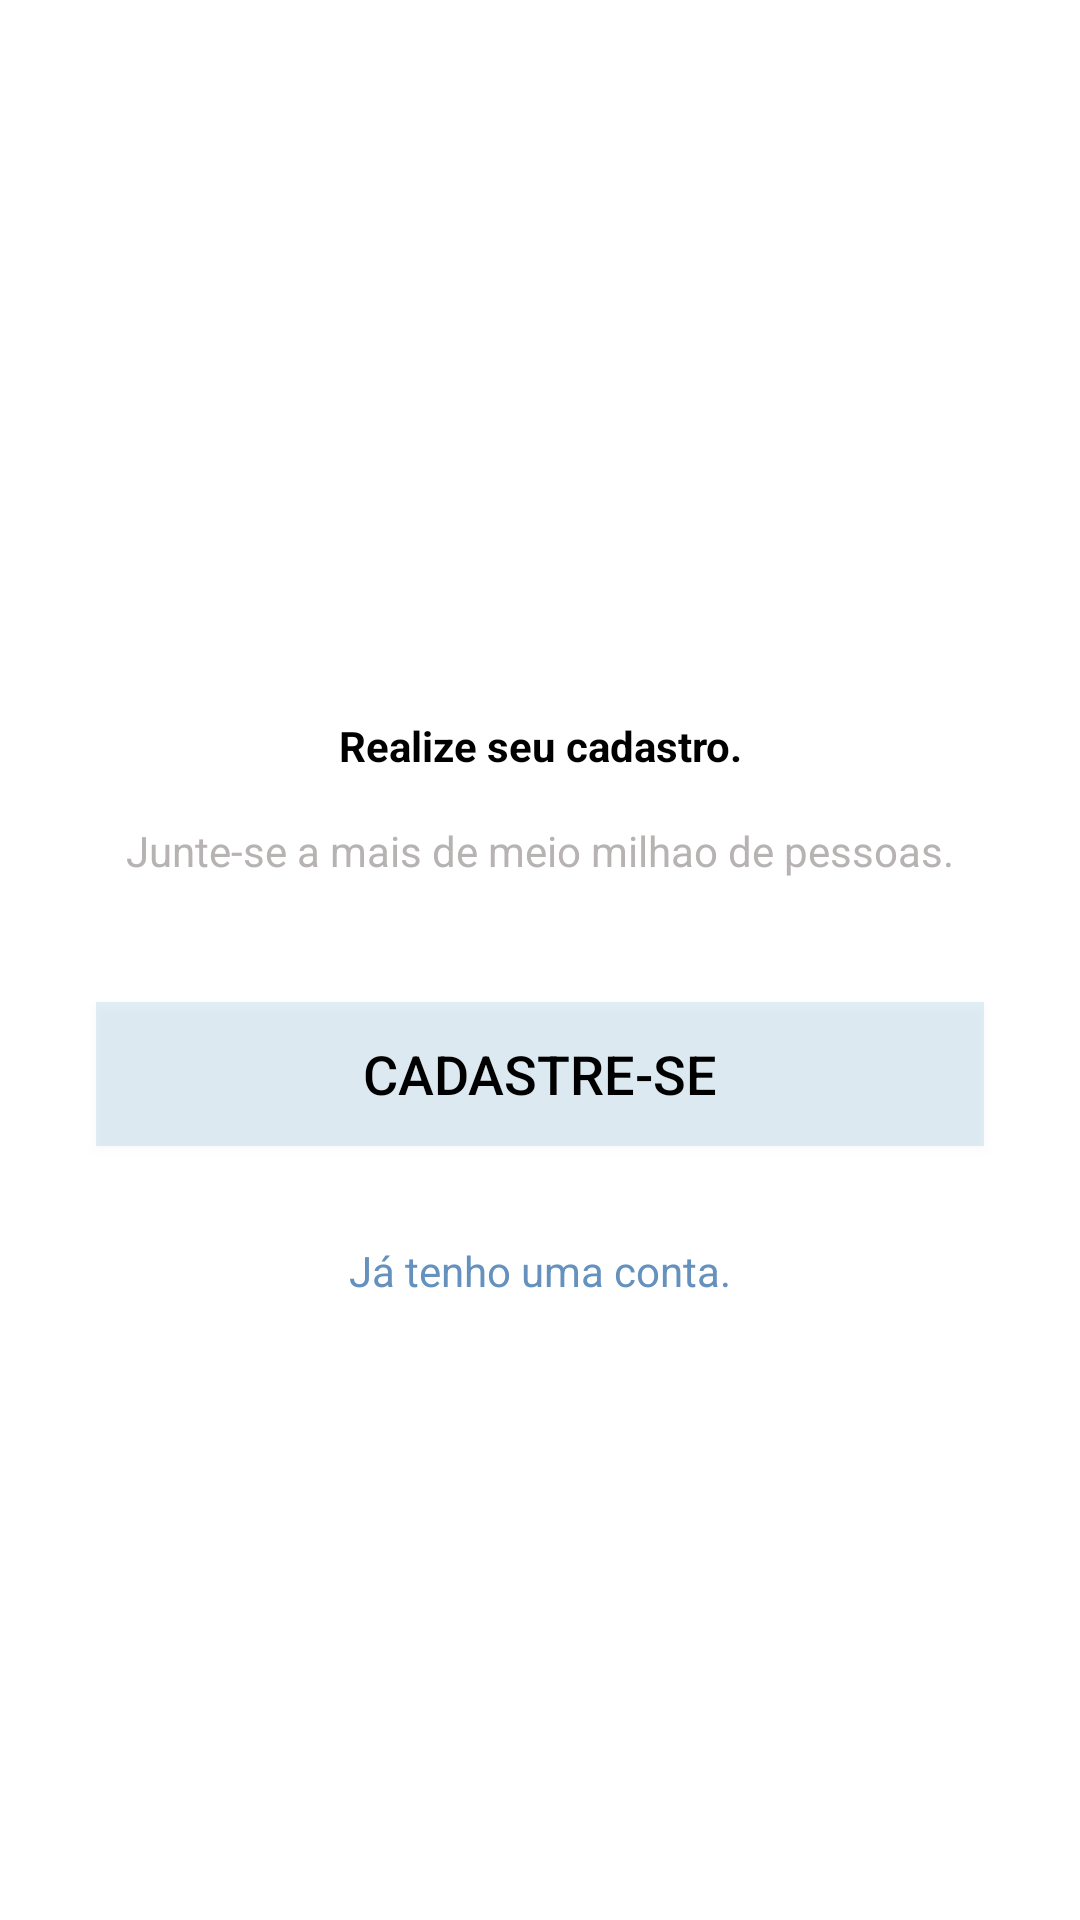

This screen was rendered from an Android layout file. Write that file and the resources it references.
<!-- AndroidManifest.xml: application theme Theme.AnotaAi -->
<!-- res/layout/intro_cadastro.xml -->
<?xml version="1.0" encoding="utf-8"?>
<androidx.constraintlayout.widget.ConstraintLayout xmlns:android="http://schemas.android.com/apk/res/android"
    xmlns:app="http://schemas.android.com/apk/res-auto"
    android:layout_width="match_parent"
    android:layout_height="match_parent"
    android:background="#FFFFFF"
    android:theme="@style/ThemeCadastro"
    android:orientation="vertical">

    <TextView
        android:id="@+id/textView2"
        android:layout_width="0dp"
        android:layout_height="wrap_content"
        android:layout_marginStart="32dp"
        android:layout_marginTop="32dp"
        android:layout_marginEnd="32dp"
        android:layout_marginBottom="8dp"
        android:gravity="center_horizontal"
        android:lineSpacingExtra="8sp"
        android:text="@string/intro_cadastro"
        android:textColor="#000000"
        android:textSize="14sp"
        android:textStyle="bold"
        app:layout_constraintBottom_toTopOf="@+id/textView3"
        app:layout_constraintEnd_toEndOf="parent"
        app:layout_constraintHorizontal_bias="0.5"
        app:layout_constraintStart_toStartOf="parent"
        app:layout_constraintTop_toTopOf="parent"
        app:layout_constraintVertical_chainStyle="packed" />

    <TextView
        android:id="@+id/textView3"
        android:layout_width="0dp"
        android:layout_height="44dp"
        android:layout_marginStart="32dp"
        android:layout_marginTop="8dp"
        android:layout_marginEnd="32dp"
        android:layout_marginBottom="16dp"
        android:gravity="center_horizontal"
        android:text="@string/intro_cadastro1"
        android:textColor="#B7B3B3"
        android:textSize="14sp"
        app:layout_constraintBottom_toTopOf="@+id/btnCadastro"
        app:layout_constraintEnd_toEndOf="parent"
        app:layout_constraintHorizontal_bias="0.5"
        app:layout_constraintStart_toStartOf="parent"
        app:layout_constraintTop_toBottomOf="@+id/textView2" />

    <Button
        android:id="@+id/btnCadastro"
        style="@style/Widget.AppCompat.Button"
        android:layout_width="0dp"
        android:layout_height="wrap_content"
        android:layout_marginStart="32dp"
        android:layout_marginEnd="32dp"
        android:layout_marginBottom="16dp"
        android:background="#244BACE7"
        android:lineSpacingExtra="8sp"
        android:onClick="btnCadastro"
        android:text="@string/intro_cadastrobtn"
        android:textColor="#000000"
        android:textSize="18sp"
        app:layout_constraintBottom_toTopOf="@+id/textView5"
        app:layout_constraintEnd_toEndOf="parent"
        app:layout_constraintHorizontal_bias="0.5"
        app:layout_constraintStart_toStartOf="parent"
        app:layout_constraintTop_toBottomOf="@+id/textView3" />

    <TextView
        android:id="@+id/textView5"
        android:layout_width="wrap_content"
        android:layout_height="19dp"
        android:layout_marginTop="16dp"
        android:gravity="center_horizontal"
        android:lineSpacingExtra="8sp"
        android:onClick="btnEntrar"
        android:text="@string/intro_cadastro2"
        android:textColor="#6591BE"
        app:layout_constraintBottom_toBottomOf="parent"
        app:layout_constraintEnd_toEndOf="parent"
        app:layout_constraintHorizontal_bias="0.5"
        app:layout_constraintStart_toStartOf="parent"
        app:layout_constraintTop_toBottomOf="@+id/btnCadastro" />
</androidx.constraintlayout.widget.ConstraintLayout>
<!-- resources referenced by this layout -->
<resources>
  <string name="intro_cadastro">Realize seu cadastro.</string>
  <string name="intro_cadastro1">Junte-se a mais de meio milhao de pessoas.</string>
  <string name="intro_cadastro2">Já tenho uma conta.</string>
  <string name="intro_cadastrobtn">Cadastre-se</string>
  <style name="ThemeCadastro" parent="Theme.AppCompat.Light.NoActionBar">
          <item name="colorPrimary">@color/cadastroPrimary</item>
          <item name="colorPrimaryDark">@color/cadastroPrimaryDark</item>
          <item name="colorAccent">@color/cadastroAccent</item>
      </style>
  <style name="Theme.AnotaAi" parent="Theme.MaterialComponents.NoActionBar">
          
          <item name="colorPrimary">@color/white</item>
          <item name="colorPrimaryVariant">@color/white</item>
          <item name="colorOnPrimary">@color/white</item>
          
          <item name="colorSecondary">@color/white</item>
          <item name="colorSecondaryVariant">@color/white</item>
          <item name="colorOnSecondary">@color/white</item>
          
          <item name="android:statusBarColor" tools:targetApi="l">?attr/colorPrimaryVariant</item>
          
      </style>
  <color name="cadastroPrimary">#358CBE</color>
  <color name="cadastroPrimaryDark">#4EB3ED</color>
  <color name="cadastroAccent">#96CEEE</color>
  <color name="white">#FFFFFFFF</color>
</resources>
